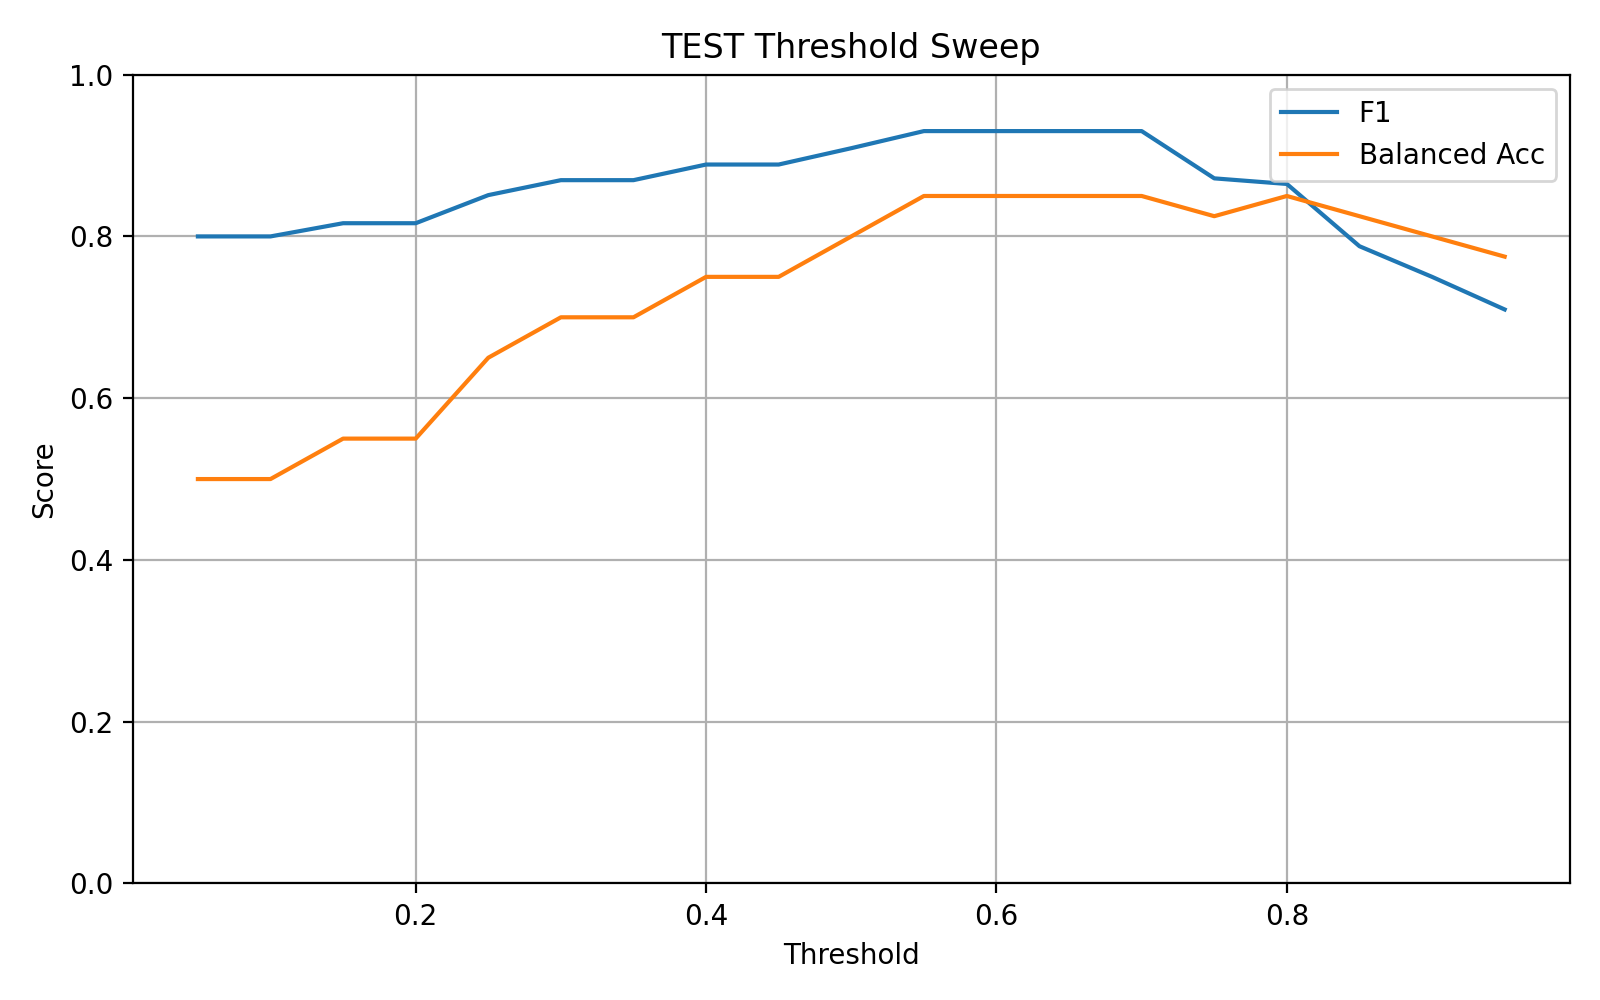

The file beside this chart, header and first rows:
threshold, f1, balanced_accuracy
0.05, 0.8, 0.5
0.1, 0.8, 0.5
0.15, 0.8163, 0.55
0.2, 0.8163, 0.55
0.25, 0.8511, 0.65
0.3, 0.8696, 0.7
0.35, 0.8696, 0.7
0.4, 0.8889, 0.75
0.45, 0.8889, 0.75
0.5, 0.9091, 0.8
0.55, 0.9302, 0.85
0.6, 0.9302, 0.85
0.65, 0.9302, 0.85
0.7, 0.9302, 0.85
0.75, 0.8718, 0.825
0.8, 0.8649, 0.85
0.85, 0.7879, 0.825
0.9, 0.75, 0.8
0.95, 0.7097, 0.775
